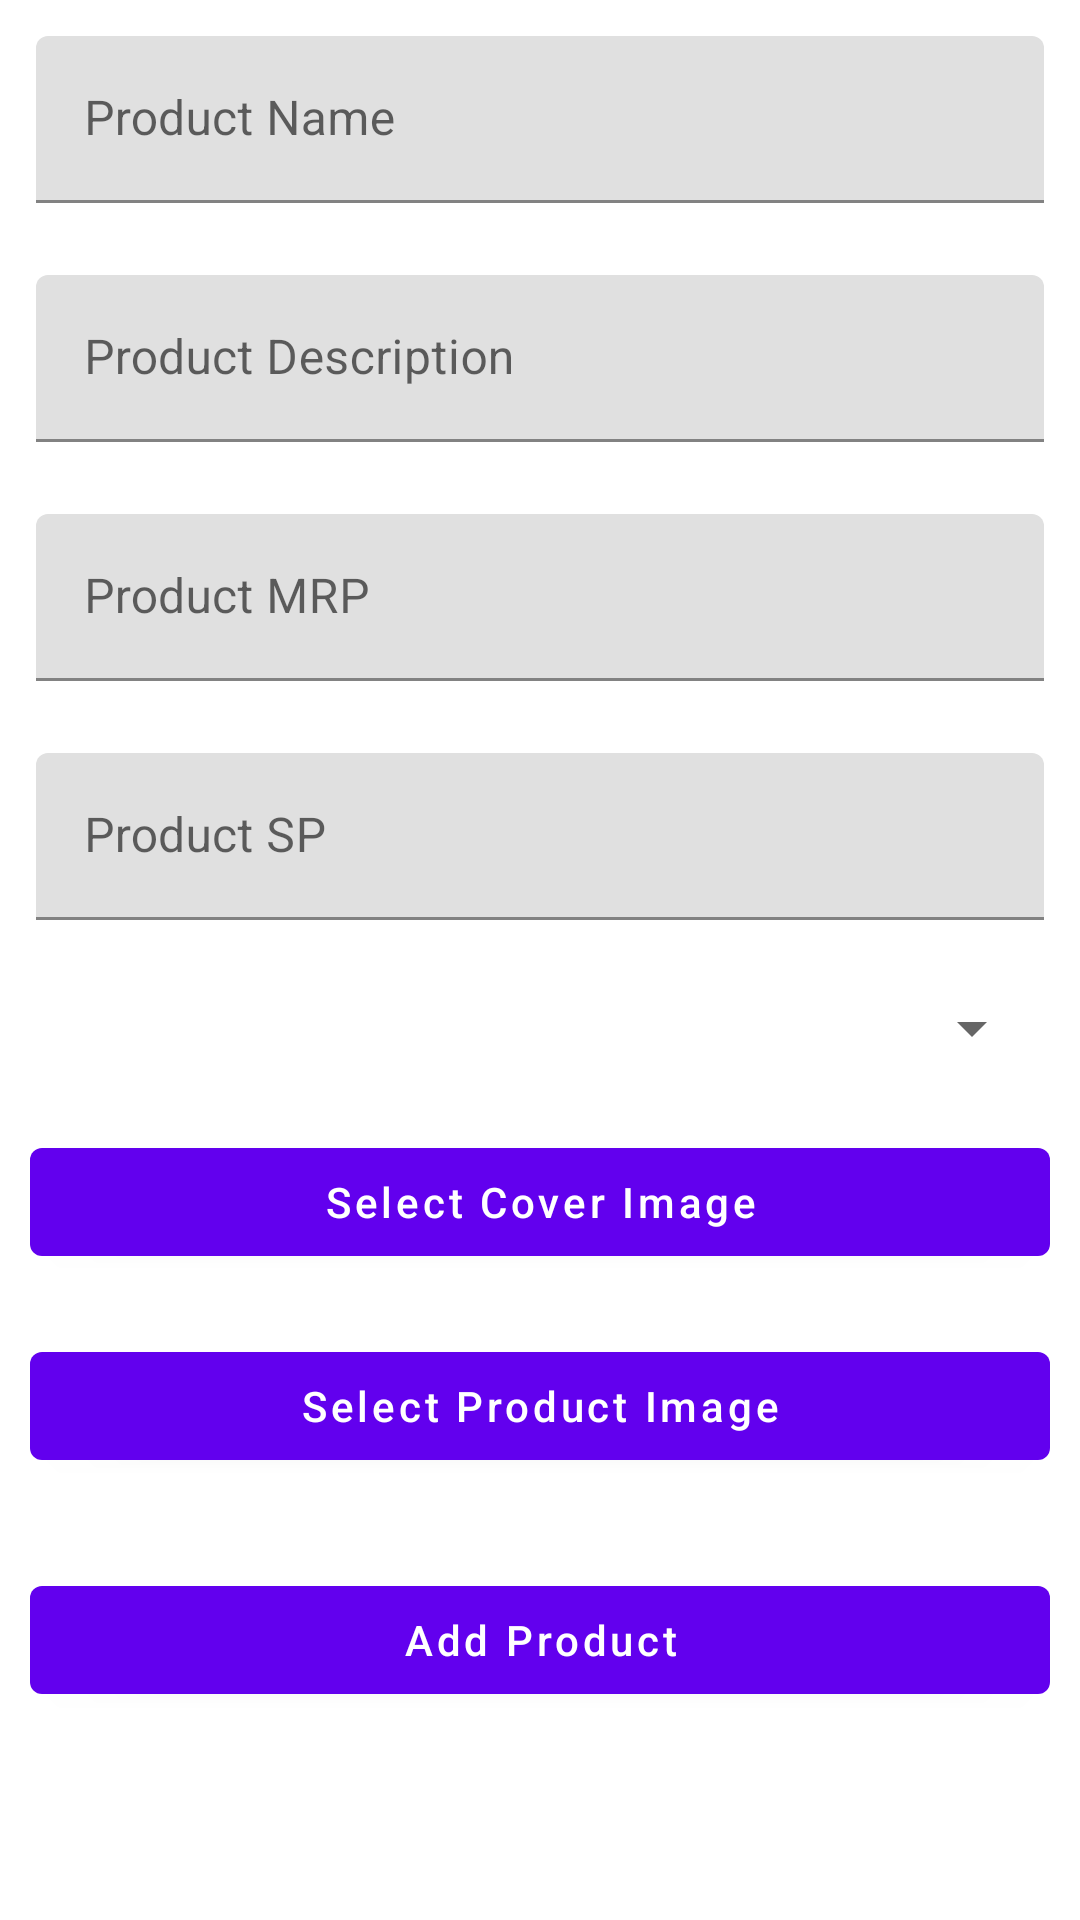

The Android layout XML behind this screen, and the referenced resources:
<!-- AndroidManifest.xml: application theme Theme.PresentzAdmin -->
<!-- res/layout/fragment_add_product.xml -->
<?xml version="1.0" encoding="utf-8"?>
<androidx.constraintlayout.widget.ConstraintLayout xmlns:android="http://schemas.android.com/apk/res/android"
    xmlns:app="http://schemas.android.com/apk/res-auto"
    xmlns:tools="http://schemas.android.com/tools"
    android:layout_width="match_parent"
    android:layout_height="match_parent"
    tools:context=".fragments.AddProductFragment">


    <ProgressBar
        android:id="@+id/progressBar2"
        style="?android:attr/progressBarStyle"
        android:layout_width="wrap_content"
        android:visibility="gone"
        android:layout_height="wrap_content"
        app:layout_constraintBottom_toBottomOf="parent"
        app:layout_constraintEnd_toEndOf="parent"
        app:layout_constraintStart_toStartOf="parent"
        app:layout_constraintTop_toTopOf="parent" />

    <ScrollView
        android:layout_width="match_parent"
        android:layout_height="match_parent"
        app:layout_constraintBottom_toBottomOf="parent"
        app:layout_constraintEnd_toEndOf="parent"
        app:layout_constraintStart_toStartOf="parent"
        app:layout_constraintTop_toTopOf="parent">

        <LinearLayout
            android:layout_width="match_parent"
            android:layout_height="wrap_content"
            android:orientation="vertical" >

            <com.google.android.material.textfield.TextInputLayout
                android:layout_width="match_parent"
                android:layout_height="match_parent"
                android:padding="12dp">

                <com.google.android.material.textfield.TextInputEditText
                    android:id="@+id/productNameET"
                    android:layout_width="match_parent"
                    android:layout_height="wrap_content"
                    android:hint="Product Name" />
            </com.google.android.material.textfield.TextInputLayout>
            <com.google.android.material.textfield.TextInputLayout
                android:layout_width="match_parent"
                android:layout_height="match_parent"
                android:padding="12dp">

                <com.google.android.material.textfield.TextInputEditText
                    android:id="@+id/productDescriptionET"
                    android:layout_width="match_parent"
                    android:layout_height="wrap_content"
                    android:hint="Product Description" />
            </com.google.android.material.textfield.TextInputLayout>
            <com.google.android.material.textfield.TextInputLayout
                android:layout_width="match_parent"
                android:layout_height="match_parent"
                android:padding="12dp">

                <com.google.android.material.textfield.TextInputEditText
                    android:id="@+id/productMRPET"
                    android:layout_width="match_parent"
                    android:layout_height="wrap_content"
                    android:inputType="numberDecimal"
                    android:hint="Product MRP" />
            </com.google.android.material.textfield.TextInputLayout>
            <com.google.android.material.textfield.TextInputLayout
                android:layout_width="match_parent"
                android:layout_height="match_parent"
                android:padding="12dp">

                <com.google.android.material.textfield.TextInputEditText
                    android:id="@+id/productSPET"
                    android:layout_width="match_parent"
                    android:layout_height="wrap_content"
                    android:inputType="numberDecimal"
                    android:hint="Product SP" />
            </com.google.android.material.textfield.TextInputLayout>
            <Spinner
                android:id="@+id/productCategoryDropdown"
                android:layout_width="match_parent"
                android:layout_height="wrap_content"
                android:layout_margin="12dp"
                android:inputType="none"/>
            <com.google.android.material.button.MaterialButton
                android:layout_width="match_parent"
                android:layout_height="wrap_content"
                android:id="@+id/selectCoverImage"
                android:layout_margin="10dp"
                android:textAllCaps="false"
                android:text="Select Cover Image"/>
            <ImageView
                android:layout_width="200dp"
                android:layout_height="100dp"
                android:layout_gravity="center"
                android:scaleType="centerCrop"
                android:id="@+id/productCoverImage"
                android:visibility="gone"/>
            <com.google.android.material.button.MaterialButton
                android:layout_width="match_parent"
                android:layout_height="wrap_content"
                android:id="@+id/ProductImageBtn"
                android:layout_margin="10dp"
                android:textAllCaps="false"
                android:text="Select Product Image"/>
            <androidx.recyclerview.widget.RecyclerView
                android:layout_width="match_parent"
                android:layout_height="wrap_content"
                android:layout_margin="5dp"
                tools:listitem="@layout/image_item"
                android:orientation="horizontal"
                android:id="@+id/ProductImgRecyclerView"
                app:layoutManager="androidx.recyclerview.widget.LinearLayoutManager"
                />
            <com.google.android.material.button.MaterialButton
                android:layout_width="match_parent"
                android:layout_height="wrap_content"
                android:id="@+id/submitProductBtn"
                android:layout_margin="10dp"
                android:textAllCaps="false"
                android:text="Add Product"/>


        </LinearLayout>
    </ScrollView>
</androidx.constraintlayout.widget.ConstraintLayout>
<!-- resources referenced by this layout -->
<resources>
  <style name="Theme.PresentzAdmin" parent="Theme.MaterialComponents.DayNight.DarkActionBar">
          
          <item name="colorPrimary">@color/purple_500</item>
          <item name="colorPrimaryVariant">@color/purple_700</item>
          <item name="colorOnPrimary">@color/white</item>
          
          <item name="colorSecondary">@color/teal_200</item>
          <item name="colorSecondaryVariant">@color/teal_700</item>
          <item name="colorOnSecondary">@color/black</item>
          
          <item name="android:statusBarColor" tools:targetApi="l">?attr/colorPrimaryVariant</item>
          
      </style>
  <!-- not gathered from this repository: default colours our renderer supplied (Android Studio template values) -->
  <color name="purple_500">#FF6200EE</color>
  <color name="purple_700">#FF3700B3</color>
  <color name="teal_200">#FF03DAC5</color>
  <color name="teal_700">#FF018786</color>
  <color name="black">#FF000000</color>
  <color name="white">#FFFFFFFF</color>
</resources>
